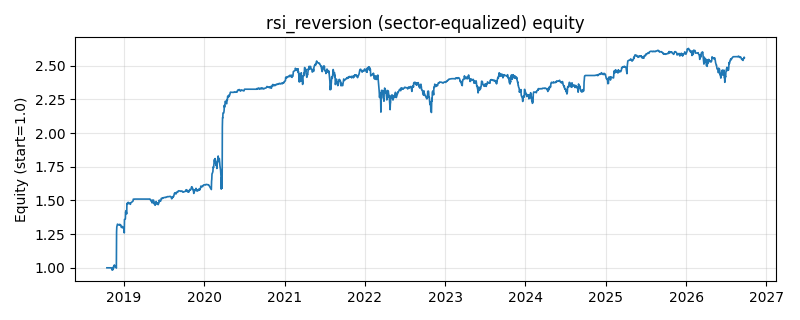

Source data for this figure (header and first rows):
date, equity
2018-10-16, 1.0
2018-10-17, 1.0
2018-10-18, 1.0
2018-10-19, 1.0
2018-10-22, 1.0
2018-10-23, 1.0
2018-10-24, 1.0
2018-10-25, 1.0
2018-10-26, 1.0
2018-10-29, 1.0
2018-10-30, 1.0
2018-10-31, 1.0
2018-11-01, 1.0
2018-11-02, 1.0
2018-11-05, 0.9999
2018-11-06, 0.9962
2018-11-07, 0.9916
2018-11-08, 0.9933
2018-11-09, 0.9823
2018-11-12, 0.9853
2018-11-13, 1.005
2018-11-14, 0.9923
2018-11-15, 1.001
2018-11-16, 1.005
2018-11-19, 1.021
2018-11-20, 1.01
2018-11-21, 1.014
2018-11-22, 1.011
2018-11-23, 1.009
2018-11-26, 1.007
2018-11-27, 1.006
2018-11-28, 0.9978
2018-11-29, 1.266
2018-11-30, 1.303
2018-12-03, 1.324
2018-12-04, 1.324
2018-12-05, 1.322
2018-12-06, 1.318
2018-12-07, 1.319
2018-12-10, 1.318
2018-12-11, 1.318
2018-12-12, 1.32
2018-12-13, 1.322
2018-12-14, 1.319
2018-12-17, 1.32
2018-12-18, 1.316
2018-12-19, 1.309
2018-12-20, 1.304
2018-12-21, 1.299
2018-12-24, 1.307
2018-12-25, 1.304
2018-12-26, 1.303
2018-12-27, 1.297
2018-12-28, 1.301
2019-01-02, 1.291
2019-01-03, 1.259
2019-01-04, 1.359
2019-01-07, 1.361
2019-01-08, 1.364
2019-01-09, 1.416
... 1,870 more rows
